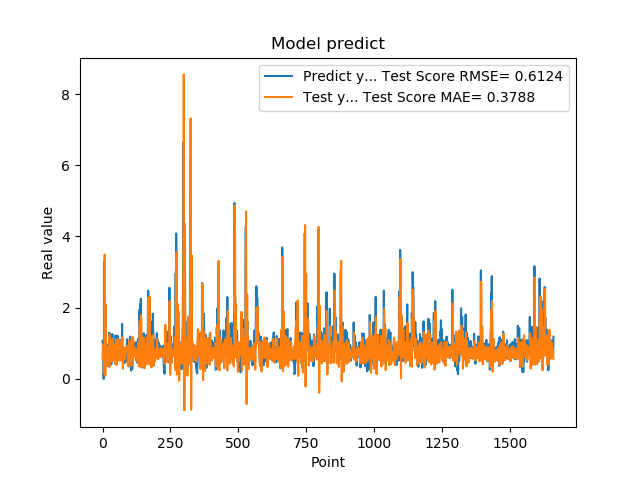

The table this chart was drawn from, first rows:
1.074290990829999792e+00, 5.749350913216431103e-01
9.521890282630000035e-01, 9.572572142717384880e-01
9.879170060160000766e-01, 9.198229486950770806e-01
1.011654973029999960e+00, 7.732885969040372842e-01
0.000000000000000000e+00, 7.660245377233803055e-01
7.643579840659999736e-01, 1.518630571516164929e-01
7.788103222849999119e-01, 6.431308574544806200e-01
3.306220054629999794e+00, 1.130359141030853110e+00
1.055441975589999970e+00, 3.488642998526311434e+00
7.543110251430000801e-01, 1.510509418711063034e+00
7.915459871289999283e-01, 9.166761461797642840e-02
1.409499049189999909e+00, 4.124488880731557727e-01
8.875439763070001042e-01, 2.094326867409503024e+00
6.401469707490000660e-01, 8.281863055981077970e-01
5.082880258560000808e-01, 4.105154561499647636e-01
8.640019893649999450e-01, 3.718521533242720722e-01
5.725920200349999822e-01, 7.996898005503234597e-01
8.469420075419999971e-01, 7.596321320610113226e-01
9.181020259860001032e-01, 8.199365624935249786e-01
7.976629734039999420e-01, 8.983452658078027175e-01
9.608020186419998776e-01, 7.563924312188380350e-01
9.555831551549999192e-01, 7.765147161765684203e-01
3.470349907879999862e-01, 7.979405066626162890e-01
9.546210169789999256e-01, 3.826601715411647731e-01
1.293938040730000072e+00, 7.370712834157200355e-01
5.251880288119999962e-01, 1.246831401985739607e+00
4.773890078070000542e-01, 6.799165674745100141e-01
1.275226235389999907e+00, 3.360708273191826412e-01
8.723750114439999814e-01, 1.088433630656737039e+00
8.355640172959999390e-01, 1.060314628638180379e+00
7.321749925609999377e-01, 6.819765728675971639e-01
7.640249729160000225e-01, 5.702969174168948108e-01
4.072830080990000323e-01, 6.208378251447452811e-01
4.752210080619999610e-01, 4.921799768690704457e-01
8.781340122220000488e-01, 5.734578201925960572e-01
7.414129972460000717e-01, 9.970009614755739324e-01
1.258002042770000051e+00, 9.799298493734052151e-01
1.069700956339999953e+00, 1.129902446468371124e+00
7.274609804150000691e-01, 9.385822883387971993e-01
7.892770171170000459e-01, 5.360834718652754960e-01
6.237750053410000550e-01, 5.154098582279122986e-01
6.914690136910000007e-01, 5.337600870558359967e-01
8.557710051540000640e-01, 6.531262768400456498e-01
7.093830108640000187e-01, 8.175221181540840432e-01
1.014547944070000041e+00, 7.411984598935318358e-01
1.115731000900000103e+00, 8.693099471767574693e-01
4.182830154900000208e-01, 9.610547096183039706e-01
1.002280950550000105e+00, 4.442872772520186087e-01
1.218860983849999968e+00, 6.974770125556161160e-01
1.143296003339999922e+00, 1.110525198853608009e+00
6.528189778330000248e-01, 9.976989320961900942e-01
6.746559739110000731e-01, 4.588689161084175683e-01
6.009536385540000802e-01, 3.920537069642988648e-01
6.694570183749999348e-01, 5.476012057087609186e-01
6.538079977039999990e-01, 7.274452103586203089e-01
7.814120054240000224e-01, 7.299562557768102256e-01
1.206303954120000022e+00, 8.013859078168416028e-01
8.469259738919999725e-01, 1.106022756714179156e+00
8.286409974099999687e-01, 8.260379113701843412e-01
6.482390165329999787e-01, 6.066421213465520434e-01
5.623700022700000023e-01, 5.157243145007314178e-01
... 1,599 more rows
